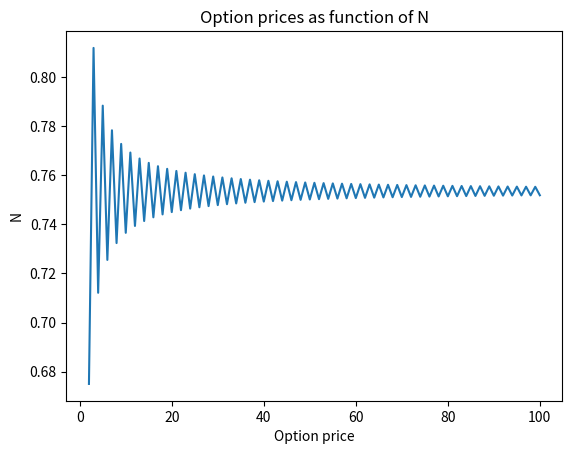

Write Python code to recreate this figure.
import numpy as np
import matplotlib.pyplot as plt

np.set_printoptions(precision=3)

# ======== Question 1 =======
S0 = 1              # Initial risky price
k = 1               # Strike price
r = 0.03            # Riskfree rate
N = 100            # Number of periods
delta = 1 / N       # Lenght of periods
U = np.exp(0.02)    # Up factor
D = 1 / U           # Down factor

# We are using a European call option, which means:
def h(S):
    return max(S - k, 0)

def binomial_pricing(S0, k, r, N, delta, U, D, h):

    # We start by computing important constants
    q = (np.exp(r * delta) - D) / (U - D)
    coeff = 1 / np.exp(r * delta)

    # We start the algorithm at the end, so we have to create the array to receive the whole tree
    S_n = [S0 * (U**j) * (D**(N - j)) for j in range(N + 1)]
    P_N = [h(price) for price in S_n] # This is the payoff function

    # Now we do the Backward induction
    for n in range(N-1, -1, -1): # Go from N to 0, using a step of -1, meaning we go backwards
        for j in range(n+1): # Passing by every branch of the tree
            P_N[j] = coeff * (q * P_N[j + 1] + (1 - q) * P_N[j])
        if n == 1:      # The given formula makes us use the penultimate branch instead of the last branch
            a0 = (U * P_N[0] - D * P_N[1]) / (np.exp(r * delta) * (U - D))


    b0 =  (P_N[0] - a0) / S0  # Derived from C0 = a0 + b0 * S0
    print(P_N[0])
    print(P_N[1])
    return P_N[0], a0, b0

# Code test
C0, a0, b0 = binomial_pricing(S0, k, r, N, delta, U, D, h)

print("Initial price of derivative:", C0)
print("Initial replicating portfolio:", a0, b0)

#========== Question 3 ==========
# Initial values
S0 = 30
r = 0.05
k = 30
T = 1 / 12 # 1 month in years

#To store the results
prices = []
a_val = []
b_val = []

# Loop to get every result + verify if arbitrage free
# Our goal is to change N and verify if it works
for N in range(2, 101):
    delta = T / N
    U = np.exp(0.2 * np.sqrt(delta))
    D = 1 / U

    # Arbitrage-free condition
    if D < np.exp(r * delta) < U:
        C0, a0, b0 = binomial_pricing(S0, k, r, N, delta, U, D, h)
        prices.append(C0)
        a_val.append(a0)
        b_val.append(b0)
    else:
        print("Model with N= ", N, " not arbitrage-free!")

# Plot prices
N_values = range(2, 101)

plt.figure()
plt.plot(N_values, prices)
plt.title("Option prices as function of N")
plt.xlabel("Option price")
plt.ylabel("N")
plt.show()